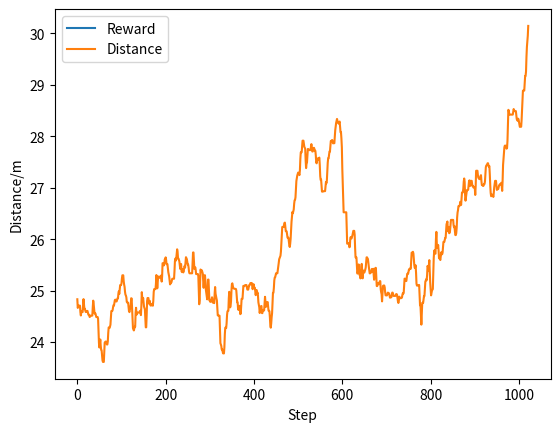

Here is the Python script that generated this plot:
import numpy as np
from math import *
from scipy.optimize import minimize

SAMPLE_INTERVAL = 1
SPEED_LIMIT = 20
ACC_MODE = 0
UPPER_BOUND = 5
ATTACKER_LIMIT = np.array([1, 1, 1, 1])  # 攻击阈值
observation_space = 4
action_space = 4
vehicle_action_space = 4
VMAX = 20
import matplotlib.pyplot as plt

VMIN = 0
AMAX = 5

"""
备份文件
"""


class VehicleFollowingENV(object):
    ATTACKER_LIMIT = np.array([1, 1, 1, 1])

    def __init__(self):
        '''
        :param
        d0:     初始车距, 范围在10m~30m间
        d:      当前车距
        v_Head: 前车速度, 范围在0-20m/s之间
        v:      自车速度, 初始值等于前车速度
        v_cal    前车测量速度
        sample_interval: 采样时间, 单位: s
        a_head: 前车加速度
        '''
        self.sensor_error = np.array([0, 0, 0, 0])  # 传感器误差高斯噪声
        self.lam = 1  # 控制量, reaction parameter
        # self.d0 = np.random.randint(10, 30)  # 初始距离
        self.d0 = 25
        self.d = self.d0  # 实时距离
        self.init_v = np.random.random() * SPEED_LIMIT
        self.v_head = self.init_v  # 前车速度
        self.v = self.v_head  # 自车速度
        self.v_cal_raw = np.zeros(4)
        self.v_cal = 0
        self.sample_interval = SAMPLE_INTERVAL  # 采样间隔
        self.a_head = 0  # 前车加速度
        self.action_car = 0  # 自身加速度
        self.step_number = 0
        self.observation_space = observation_space
        self.vehicle_action_space = vehicle_action_space
        self.attacker_action_space = vehicle_action_space
        self.RC = 0
        self.reward_mode = 3  #
        self.defend_mode = 2  # 0为无防御 1为最佳防御，其他为策略防御
        self.attack_mode = 2  # 0为攻击1个信标，1为攻击2个信标，2为攻击4个信标，3为全部最大攻击
        self.acc_update_mode = 0  # 0为仅根据前后车速度差更新加速度，1为考虑前后车距离

    def reset(self):
        '''
        初始化环境, 返回未经攻击的前车速度的观测值
        :return
        v_head: 前车速度
        v:      自车速度
        '''
        self.d = self.d0
        self.step_number = 0
        self.v_cal_raw = self.init_v * np.ones(4)
        return self.v_cal_raw

    def func(self, args):
        fun = lambda x: abs(np.dot(x, args))
        return fun

    def con(self, args):
        cons = ({'type': 'eq', 'fun': lambda x: np.dot(x, args) - 1})
        return cons

    def control(self, action_weight=np.ones(4), action_attacker=np.zeros(4)):
        '''
        :param
        action_weight:权重
        action_attacker:攻击值

        :return:
        action_car  车辆速度
        '''
        # 传感器随机误差
        SSerror = np.random.randn(4) * self.sensor_error
        # 更新前车原始数据
        self.v_cal_raw = self.v_head * np.ones(4) + action_weight * (SSerror + action_attacker)
        # 前车的估计车速 公式7
        if self.defend_mode == 0:
            action_weight = np.array([0.25, 0.25, 0.25, 0.25])
        if self.defend_mode == 1:
            args = action_attacker[0]
            args1 = np.ones(4)
            x0 = np.array([0.25, 0.25, 0.25, 0.25])
            cons = self.con(args1)
            res = minimize(self.func(args), x0, bounds=((0, None), (0, None), (0, None), (0, None)), method='SLSQP',
                           constraints=cons)
            # print(res.x)
            action_weight = np.array([res.x])
        self.v_cal = self.v_head + np.sum(action_weight * (SSerror + action_attacker))
        # 控制结果 公式1
        if self.acc_update_mode == 0:
            self.action_car = self.lam * (self.v_cal - self.v)
        elif self.acc_update_mode == 1:
            self.action_car = self.lam * ((self.v_cal - self.v) + 0.01 / self.sample_interval * (self.d - self.d0))

    def step(self, action_weight=np.array([np.ones(4)]),
             action_attacker=np.array([np.zeros(4)])):  # =np.ones(4), action_attacker=np.zeros(4)):
        '''
        环境的步进, 输入攻击者和自车的权重动作，通过控制器, 返回新的Reward和观测值
        :param
        action_car: 车辆的加速度
        action_attacker: 插入的假数据

        :return
        next_state: 经过伪造的数据
        reward:     距离与安全距离的差平方
        is_done:    是否发生碰撞
        '''
        # 更新步数
        self.step_number = self.step_number + 1
        # 在环境中限制Attacker
        # print(action_attacker)

        [a0, a1, a2, a3] = action_attacker[0]
        a0 = a0 if abs(a0) <= 0.25 else 0
        a1 = a1 if 0.25 < abs(a1) <= 0.5 else 0
        a2 = a2 if 0.5 < abs(a2) <= 0.75 else 0
        a3 = a3 if 0.75 < abs(a3) <= 1 else 0
        if self.attack_mode == 3:
            a0 = -0.25
            a1 = 0
            a2 = -0.75
            a3 = 0
        if self.attack_mode == 0:
            # 攻击a1
            action_attacker = np.array([[a0, 0, 0, 0]])
        elif self.attack_mode == 1:
            # 攻击a2和a3
            action_attacker = np.array([[0, 0, a2, a3]])
        else:
            # 全部攻击
            action_attacker = np.array([[a0, a1, a2, a3]])
        # 更新控制
        self.control(action_weight, action_attacker)
        # 前车行驶距离(保留没有变)
        s_head = self.v_head * self.sample_interval + 0.5 * self.a_head * self.sample_interval ** 2
        # 自车行驶距离（保留没有变）
        s_self = self.v * self.sample_interval + 0.5 * self.action_car * self.sample_interval ** 2
        # 新的车距（保留没有变）
        self.d = self.d + s_head - s_self
        # 更新车速
        self.v_head = self.v_head + self.a_head * self.sample_interval
        self.v = self.v + self.action_car * self.sample_interval
        # 返回结果
        if abs(self.d - self.d0) > UPPER_BOUND or self.step_number > 100000000:
            is_done = True
        else:
            is_done = False
        # reward 用
        if self.reward_mode == 0:
            if (is_done):
                reward = -10
            else:
                reward = -(self.d - self.d0) ** 2 / 100 ** 2
        elif self.reward_mode == 1:
            if abs(self.d - self.d0) < 1:
                reward = 1
            elif done:
                reward = -1
            else:
                reward = 1 / abs(self.d - self.d0) * 10 ** 0
        elif self.reward_mode == 2:
            factor = np.array([0.2, 0.3, 0.5])
            r_v = log(100 * (self.v - VMIN) / (VMAX - VMIN) + 0.99, (VMAX - VMIN) / 2) - 1
            r_a = (self.v_cal - self.v) / AMAX
            if self.d0 < self.d < 30:
                r_y = 1
            elif 0 <= self.d <= self.d0:
                r_y = -10
            elif self.d >= 30:
                r_y = -10
            reward = (np.array([r_v, r_a, r_y]) * factor).sum()
        elif self.reward_mode == 3:
            delta_d = abs(self.d - self.d0)
            reward = (delta_d - UPPER_BOUND) ** 2 / (UPPER_BOUND ** 2)

        next_state = self.v_cal_raw
        # print(action_weight, action_attacker)
        return self.d, next_state, reward, is_done

    def random_action(self):
        weight = np.random.random(4)
        weight = weight / weight.sum()
        attack = np.random.randn(4) * ATTACKER_LIMIT
        return np.array([weight]), np.array([attack])

    def close(self):
        return


if __name__ == '__main__':
    env = VehicleFollowingENV()

    # v_observe = env.reset()
    done = False

    i = 0
    rewards = []
    distance = []
    done_count = 0
    while (i < 3000):
        i = i + 1
        d, next_state, reward, done = env.step(*env.random_action())
        print(d)
        # d, next_state, reward, done = env.step()
        rewards.append(round(reward, 3))
        distance.append(round(d, 3))
        if done:
            v_observe = env.reset()
            done = False
            print('Episode reward {}'.format(sum(rewards)))
            rewards = []
            done_count += 1
            break
        # print(next_state)
        # print('R({:d}):{:<6.2f},  Real Distance:{:.2f} m.  Done:{} '.format(i, reward, env.d, done))
    print(done_count)
    f = plt.figure()
    plt.plot(rewards, label='Reward')
    plt.xlabel('Step')
    plt.ylabel('Reward')
    plt.legend()
    plt.show()
    # plt.figure()
    plt.plot(distance, label='Distance')
    plt.xlabel('Step')
    plt.ylabel('Distance/m')
    plt.legend()
    plt.show()
    print('Done num', done_count)
